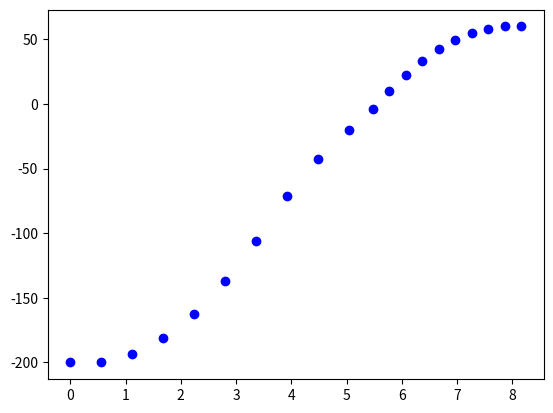

The script that saved this image:
import numpy as np
import matplotlib.pyplot as plt

q0 = -200
qw = -20
qf = 60
a = 20
c = np.array([[0, 0, 0, 0, 0, 0, 0, 0, 0, 0,   0, 0, 0, 0, 0, 0, 0, 0, 0, 0,  1, 1]]).T

A_ub = np.array([[1, -2, 1, 0, 0, 0, 0, 0, 0, 0,   0, 0, 0, 0, 0, 0, 0, 0, 0, 0,  -a, 0],
                 [0, 1, -2, 1, 0, 0, 0, 0, 0, 0,   0, 0, 0, 0, 0, 0, 0, 0, 0, 0,  -a, 0],
                 [0, 0, 1, -2, 1, 0, 0, 0, 0, 0,   0, 0, 0, 0, 0, 0, 0, 0, 0, 0,  -a, 0],
                 [0, 0, 0, 1, -2, 1, 0, 0, 0, 0,   0, 0, 0, 0, 0, 0, 0, 0, 0, 0,  -a, 0],
                 [0, 0, 0, 0,  1, -2, 1,0, 0, 0,   0, 0, 0, 0, 0, 0, 0, 0, 0, 0,  -a, 0],
                 [0, 0, 0, 0,  0, 1, -2,1, 0, 0,   0, 0, 0, 0, 0, 0, 0, 0, 0, 0,  -a, 0],
                 [0, 0, 0, 0,  0, 0, 1, -2,1, 0,   0, 0, 0, 0, 0, 0, 0, 0, 0, 0,  -a, 0],
                 [0, 0, 0, 0,  0, 0, 0, 1, -2,1,   0, 0, 0, 0, 0, 0, 0, 0, 0, 0,  -a, 0],

                 [0, 0, 0, 0, 0, 0, 0, 0, 1, -2,   1, 0, 0, 0, 0, 0, 0, 0, 0, 0,  -a, 0],
                 [0, 0, 0, 0, 0, 0, 0, 0, 0,  1,  -2, 1, 0, 0, 0, 0, 0, 0, 0, 0,  0, -a],

                 [0, 0, 0, 0, 0, 0, 0, 0, 0,  0,   1,-2, 1, 0, 0, 0, 0, 0, 0, 0,  0, -a],
                 [0, 0, 0, 0, 0, 0, 0, 0, 0,  0,   0, 1,-2, 1, 0, 0, 0, 0, 0, 0,  0, -a],
                 [0, 0, 0, 0, 0, 0, 0, 0, 0,  0,   0, 0, 1,-2, 1, 0, 0, 0, 0, 0,  0, -a],
                 [0, 0, 0, 0, 0, 0, 0, 0, 0,  0,   0, 0, 0, 1,-2, 1, 0, 0, 0, 0,  0, -a],
                 [0, 0, 0, 0, 0, 0, 0, 0, 0,  0,   0, 0, 0, 0, 1,-2, 1, 0, 0, 0,  0, -a],
                 [0, 0, 0, 0, 0, 0, 0, 0, 0,  0,   0, 0, 0, 0, 0, 1, -2, 1, 0, 0, 0, -a],
                 [0, 0, 0, 0, 0, 0, 0, 0, 0,  0,   0, 0, 0, 0, 0, 0, 1, -2, 1, 0, 0, -a],
                 [0, 0, 0, 0, 0, 0, 0, 0, 0,  0,   0, 0, 0, 0, 0, 0, 0, 1,-2, 1,  0, -a],


                 [-1, 2, -1,0, 0, 0, 0, 0, 0, 0,   0, 0, 0, 0, 0, 0, 0, 0, 0, 0, -a, 0],
                 [0, -1, 2, -1,0, 0, 0, 0, 0, 0,   0, 0, 0, 0, 0, 0, 0, 0, 0, 0, -a, 0],
                 [0, 0, -1, 2,-1, 0, 0, 0, 0, 0,   0, 0, 0, 0, 0, 0, 0, 0, 0, 0, -a, 0],
                 [0, 0, 0, -1, 2, -1, 0,0, 0, 0,   0, 0, 0, 0, 0, 0, 0, 0, 0, 0, -a, 0],
                 [0, 0, 0, 0, -1, 2, -1,0, 0, 0,   0, 0, 0, 0, 0, 0, 0, 0, 0, 0, -a, 0],
                 [0, 0, 0, 0,  0, -1, 2,-1,0, 0,   0, 0, 0, 0, 0, 0, 0, 0, 0, 0, -a, 0],
                 [0, 0, 0, 0,  0, 0, -1, 2,-1,0,   0, 0, 0, 0, 0, 0, 0, 0, 0, 0, -a, 0],
                 [0, 0, 0, 0,  0, 0, 0, -1, 2,-1,  0, 0, 0, 0, 0, 0, 0, 0, 0, 0, -a, 0],

                 [0, 0, 0, 0, 0, 0, 0, 0, -1, 2,  -1, 0, 0, 0, 0, 0, 0, 0, 0, 0,  -a, 0],
                 [0, 0, 0, 0, 0, 0, 0, 0, 0, -1,   2,-1, 0, 0, 0, 0, 0, 0, 0, 0,  0, -a],

                 [0, 0, 0, 0, 0, 0, 0, 0, 0,  0,  -1, 2,-1, 0, 0, 0, 0, 0, 0, 0,  0, -a],
                 [0, 0, 0, 0, 0, 0, 0, 0, 0,  0,   0,-1, 2,-1, 0, 0, 0, 0, 0, 0,  0, -a],
                 [0, 0, 0, 0, 0, 0, 0, 0, 0,  0,   0, 0, -1, 2,-1,0, 0, 0, 0, 0,  0, -a],
                 [0, 0, 0, 0, 0, 0, 0, 0, 0,  0,   0, 0, 0, -1, 2,-1,0, 0, 0, 0,  0, -a],
                 [0, 0, 0, 0, 0, 0, 0, 0, 0,  0,   0, 0, 0, 0, -1, 2,-1,0, 0, 0,  0, -a],
                 [0, 0, 0, 0, 0, 0, 0, 0, 0,  0,   0, 0, 0, 0, 0, -1, 2,-1,0, 0,  0, -a],
                 [0, 0, 0, 0, 0, 0, 0, 0, 0,  0,   0, 0, 0, 0, 0, 0, -1, 2,-1,0,  0, -a],
                 [0, 0, 0, 0, 0, 0, 0, 0, 0,  0,   0, 0, 0, 0, 0, 0, 0, -1, 2,-1, 0, -a]])
b_ub = np.zeros(36).T
A_eq = np.array([[1, 0, 0, 0, 0, 0, 0, 0, 0, 0,   0, 0, 0, 0, 0, 0, 0, 0, 0, 0,  0, 0],
                 [0, 0, 0, 0, 0, 0, 0, 0, 0, 1,   0, 0, 0, 0, 0, 0, 0, 0, 0, 0,  0, 0],
                 [0, 0, 0, 0, 0, 0, 0, 0, 0, 0,   0, 0, 0, 0, 0, 0, 0, 0, 0, 1,  0, 0],
                 [1, -1, 0, 0, 0, 0, 0, 0, 0, 0,  0, 0, 0, 0, 0, 0, 0, 0, 0, 0,  0, 0],
                 [0, 0, 0, 0, 0, 0, 0, 0, 0, 0,   0, 0, 0, 0, 0, 0, 0, 0, 1, -1,  0, 0]])
b_eq = np.array([[q0, qw, qf, 0, 0]]).T

import scipy.optimize as sp
# import pdb; pdb.set_trace()
result = sp.linprog(c, A_ub=A_ub, b_ub=b_ub, A_eq=A_eq, b_eq=b_eq, bounds=(None, None))

qs = result.x[:20]
# v_pad = np.insert(v, 0, 0, axis=0)
# v_pad = np.delete(v_pad, -1, axis=0)
# a = v - v_pad
dt1 = np.sqrt(result.x[20])
dt2 = np.sqrt(result.x[21])
print ("dt1=", dt1)
print ("dt2=", dt2)
t1 = np.arange(10)*dt1
t2 = t1[-1] + (dt1+dt2)/2. + np.arange(10)*dt2
print (t1)
print (t2)
t = np.concatenate((t1,t2), axis=0)
plt.figure()
plt.plot(t, qs, 'bo')
# plt.figure()
# plt.plot(t, result.x[10:], 'bo-')
plt.show()